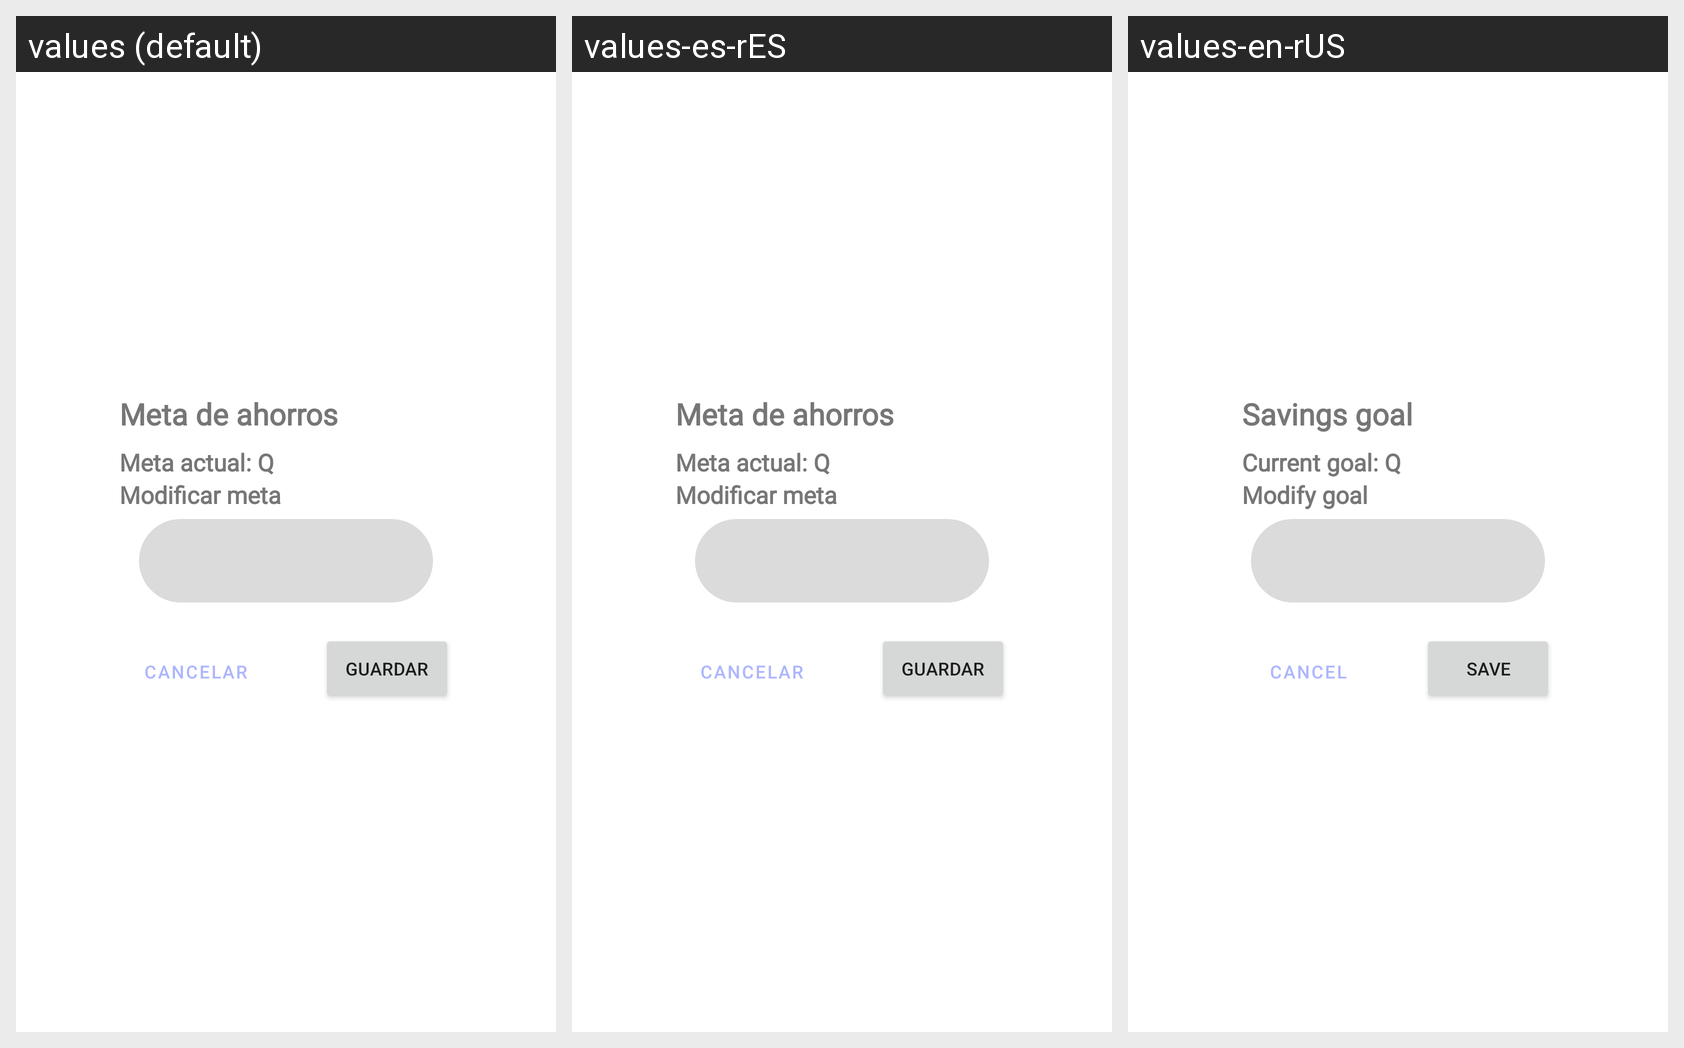

The Android screen above is rendered under several locales of the same app. Produce the string resources it draws, with the default and per-locale values.
Android screen res/layout/fragment_goal_dialog.xml rendered under 3 locales, left to right: values (default), values-es-rES, values-en-rUS. Device: Nexus 5 (rendered at 1080×1920; each locale shown at half size, 540×960, under a caption strip naming it); theme Theme.Monni.
Strings drawn on this screen, with the default value and each locale's value (text and hints the layout hard-codes, and strings that could not be matched under every locale, appear in the picture but are not listed):

savingsGoal
  values: Meta de ahorros
  values-es-rES: Meta de ahorros
  values-en-rUS: Savings goal

actualGoal
  values: Meta actual: Q
  values-es-rES: Meta actual: Q
  values-en-rUS: Current goal: Q

modify_goal_text
  values: Modificar meta
  values-es-rES: Modificar meta
  values-en-rUS: Modify goal

save_text
  values: Guardar
  values-es-rES: Guardar
  values-en-rUS: Save

cancel_text
  values: Cancelar
  values-es-rES: Cancelar
  values-en-rUS: Cancel
